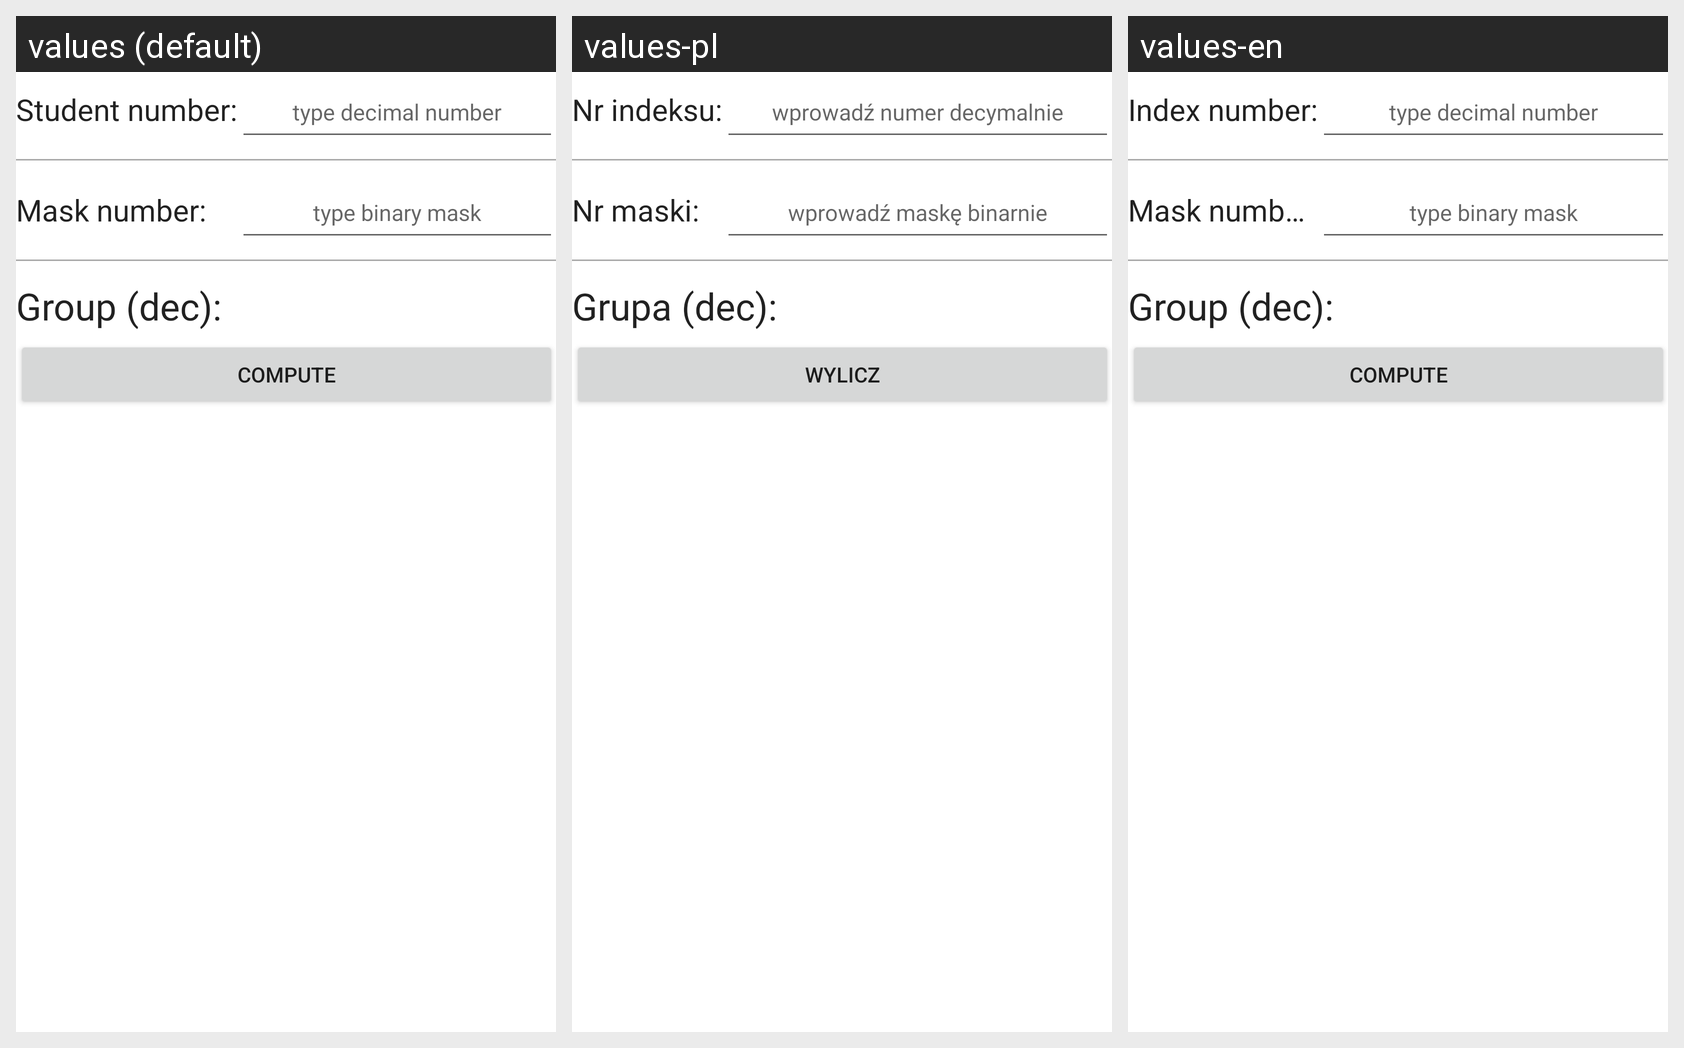

Translations of the strings shown on this Android screen, per locale in the grid:
Android screen res/layout/content_main.xml rendered under 3 locales, left to right: values (default), values-pl, values-en. Device: Nexus 5 (rendered at 1080×1920; each locale shown at half size, 540×960, under a caption strip naming it); theme AppTheme.
Strings drawn on this screen, with the default value and each locale's value (text and hints the layout hard-codes, and strings that could not be matched under every locale, appear in the picture but are not listed):

label_index
  values: Student number:
  values-pl: Nr indeksu:
  values-en: Index number:

hint_index
  values: type decimal number
  values-pl: wprowadź numer decymalnie
  values-en: type decimal number

label_mask
  values: Mask number:
  values-pl: Nr maski:
  values-en: Mask number:

hint_mask
  values: type binary mask
  values-pl: wprowadź maskę binarnie
  values-en: type binary mask

label_group_value_dec
  values: Group (dec):
  values-pl: Grupa (dec):
  values-en: Group (dec):

button_compute
  values: Compute
  values-pl: Wylicz
  values-en: Compute
